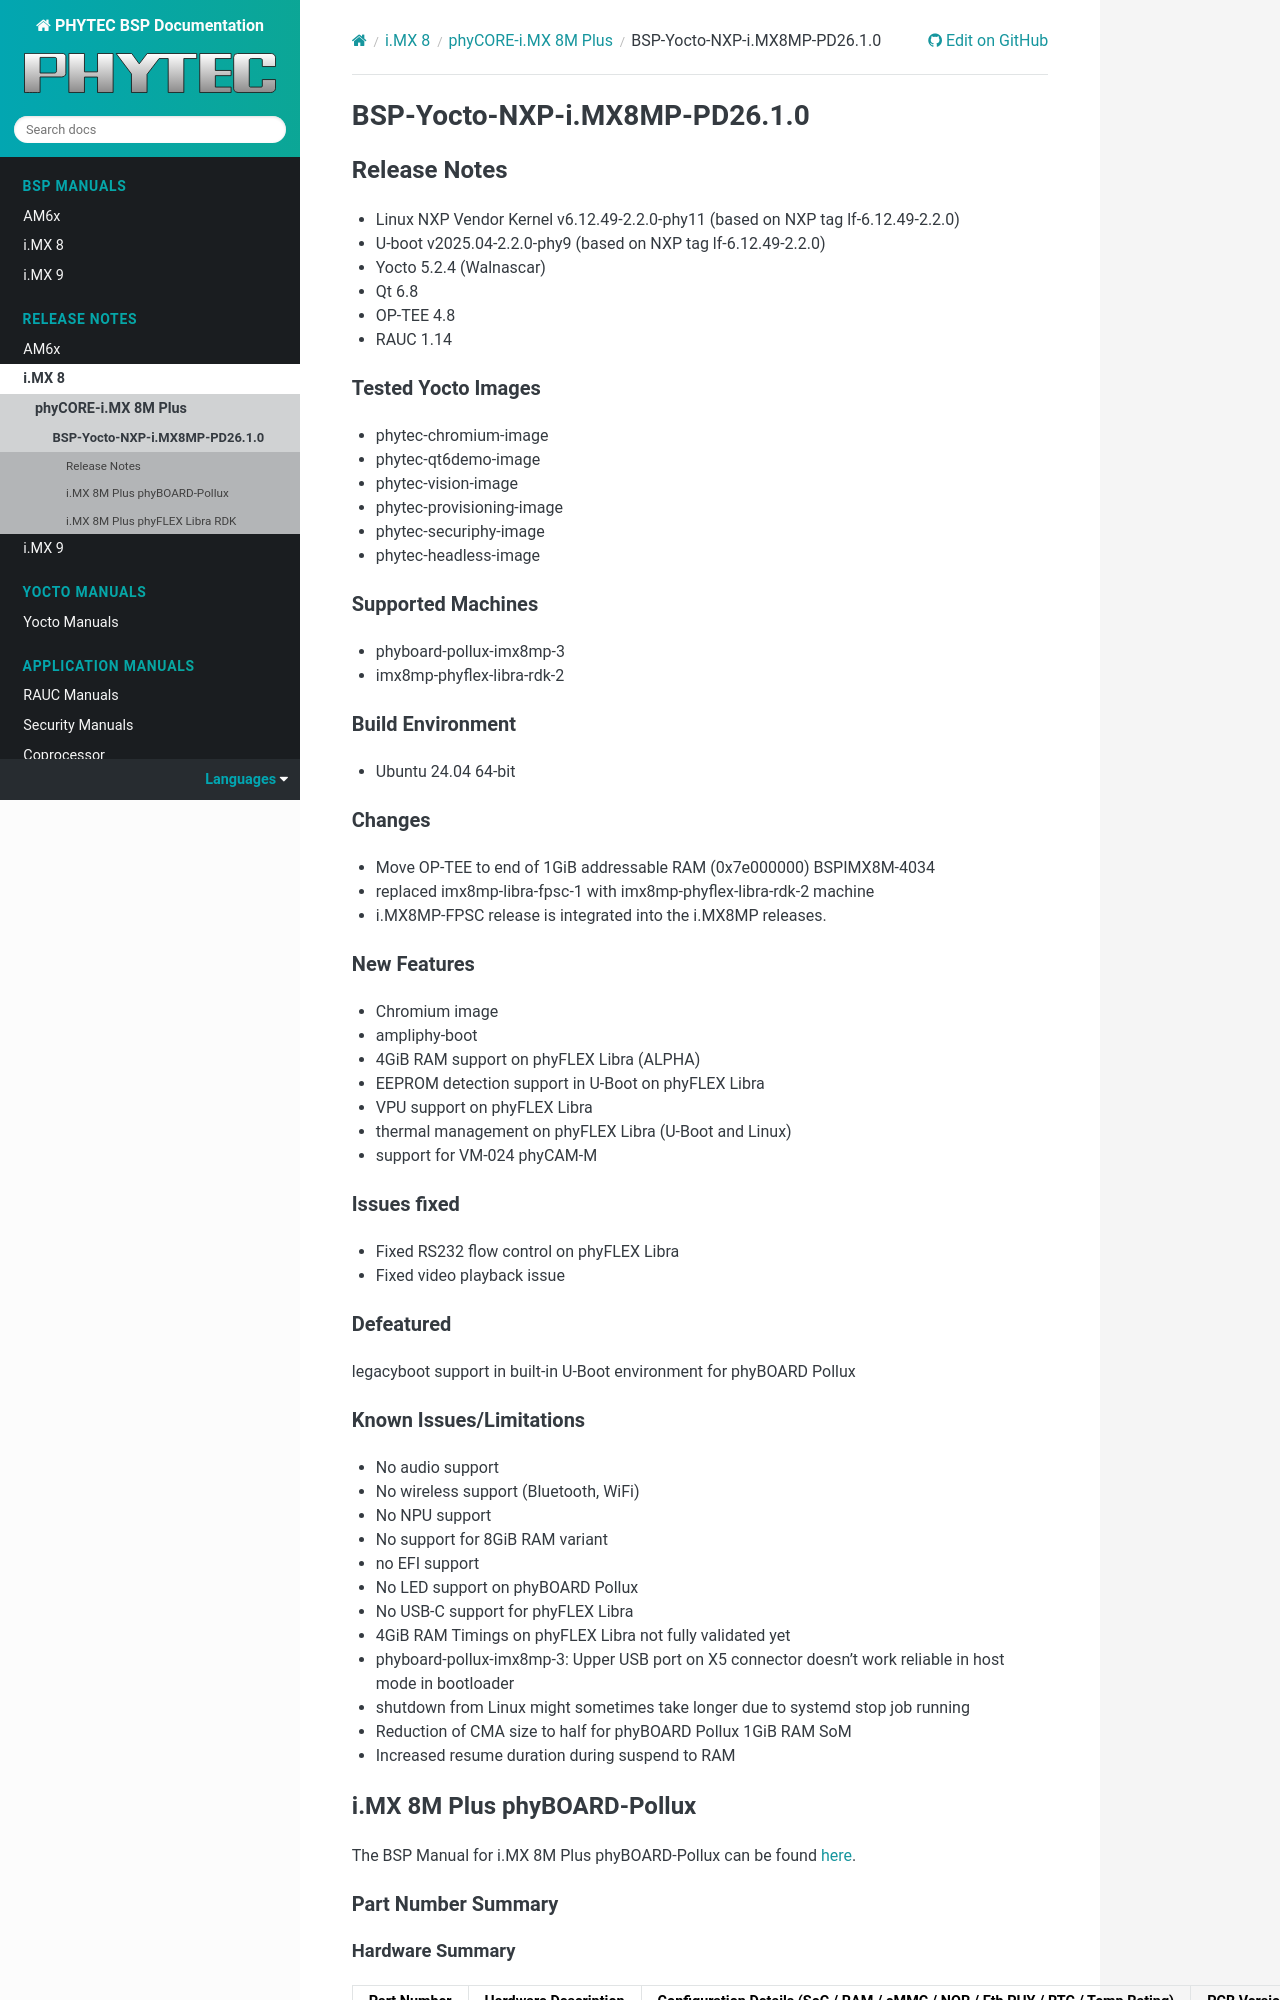

repository: phytec/doc-bsp-yocto · page: release-notes/imx8/imx8mp/nxp-pd26.1.0.html · generator: sphinx

.. |ref-bsp-man-imx8mp| replace:: :ref:`here <bsp-man-imx8mp-pd26.1.0>`
.. |ref-bsp-man-imx8mp-fpsc| replace:: :ref:`here <bsp-man-imx8mp-fpsc-pd26.1.0>`

==============================
BSP-Yocto-NXP-i.MX8MP-PD26.1.0
==============================

Release Notes
=============

- Linux NXP Vendor Kernel v6.12.49-2.2.0-phy11 (based on NXP tag lf-6.12.49-2.2.0)
- U-boot v2025.04-2.2.0-phy9 (based on NXP tag lf-6.12.49-2.2.0)
- Yocto 5.2.4 (Walnascar)
- Qt 6.8
- OP-TEE 4.8
- RAUC 1.14

Tested Yocto Images
--------------------
- phytec-chromium-image
- phytec-qt6demo-image
- phytec-vision-image
- phytec-provisioning-image
- phytec-securiphy-image
- phytec-headless-image

Supported Machines
-------------------
- phyboard-pollux-imx8mp-3
- imx8mp-phyflex-libra-rdk-2

Build Environment
------------------
- Ubuntu 24.04 64-bit

Changes
--------
- Move OP-TEE to end of 1GiB addressable RAM (0x7e000000) BSPIMX8M-4034
- replaced imx8mp-libra-fpsc-1 with imx8mp-phyflex-libra-rdk-2 machine
- i.MX8MP-FPSC release is integrated into the i.MX8MP releases.

New Features
-------------
- Chromium image
- ampliphy-boot
- 4GiB RAM support on phyFLEX Libra (ALPHA)
- EEPROM detection support in U-Boot on phyFLEX Libra
- VPU support on phyFLEX Libra
- thermal management on phyFLEX Libra (U-Boot and Linux)
- support for VM-024 phyCAM-M

Issues fixed
-------------
- Fixed RS232 flow control on phyFLEX Libra
- Fixed video playback issue

Defeatured
-----------
legacyboot support in built-in U-Boot environment for phyBOARD Pollux

Known Issues/Limitations
-------------------------
- No audio support
- No wireless support (Bluetooth, WiFi)
- No NPU support
- No support for 8GiB RAM variant
- no EFI support
- No LED support on phyBOARD Pollux
- No USB-C support for phyFLEX Libra
- 4GiB RAM Timings on phyFLEX Libra not fully validated yet
- phyboard-pollux-imx8mp-3: Upper USB port on X5 connector doesn't
  work reliable in host mode in bootloader
- shutdown from Linux might sometimes take longer due to systemd stop job running
- Reduction of CMA size to half for phyBOARD Pollux 1GiB RAM SoM
- Increased resume duration during suspend to RAM

i.MX 8M Plus phyBOARD-Pollux
============================

The BSP Manual for i.MX 8M Plus phyBOARD-Pollux can be found |ref-bsp-man-imx8mp|.

Part Number Summary
-------------------

Hardware Summary
................

+--------------------+----------------------+------------------------------------------------------------------------------+-------------+
| Part Number        | Hardware Description | Configuration Details (SoC / RAM / eMMC / NOR / Eth PHY / RTC / Temp Rating) | PCB Version |
+====================+======================+==============================================================================+=============+
| PCM-070-0F3243I.A7 | phyCORE-i.MX8MP SoM  | i.MX8MP 4x1.6GHz / 2GB (2GHz) / 8GB / 64MB / Yes / Yes / Industrial          | 1549.3      |
+--------------------+----------------------+------------------------------------------------------------------------------+-------------+
| PCM-070-0F3403X.A0 | phyCORE-i.MX8MP SoM  | i.MX8MP 4x1.6GHz / 2GB (2GHz) / 32GB / - / Yes / Yes / Extended              | 1549.3      |
+--------------------+----------------------+------------------------------------------------------------------------------+-------------+
| PCM-070-0F8443I.A1 | phyCORE-i.MX8MP SoM  | i.MX8MP 4x1.6GHz / 4GB (2GHz) / 32GB / 64MB / Yes / Yes / Industrial         | 1549.3      |
+--------------------+----------------------+------------------------------------------------------------------------------+-------------+
| PCM-070-173203C.A1 | phyCORE-i.MX8MP SoM  | i.MX8MP 4x1.8GHz / 2GB (2GHz) / 8GB / - / Yes / Yes / Consumer               | 1549.3      |
+--------------------+----------------------+------------------------------------------------------------------------------+-------------+
| PCM-070-102105C.A5 | phyCORE-i.MX8MP SoM  | i.MX8MP 4x1.8GHz / 1GB (2GHz) / 4GB / - / Yes / - / Consumer                 | 1549.3      |
+--------------------+----------------------+------------------------------------------------------------------------------+-------------+
| PB-03123-003.A4    | phyBOARD Pollux SBC  |                                                                              | 1552.2      |
+--------------------+----------------------+------------------------------------------------------------------------------+-------------+

Kit Summary
...........

+-----------------------+--------------------------+---------------------------------------------+
| Part Number           | Yocto Machine            | Hardware Description                        |
+=======================+==========================+=============================================+
| KPB-03123-Video-L02   | phyboard-pollux-imx8mp-3 | Embed Imag Kit i.MX 8M Plus Pollux          |
+-----------------------+--------------------------+---------------------------------------------+
| KPB-03123-Video-L01   | phyboard-pollux-imx8mp-3 | EmbedImag Kit i.MX 8M Plus Pollux FF        |
+-----------------------+--------------------------+---------------------------------------------+
| KPB-03123-AI.A2       | phyboard-pollux-imx8mp-3 | I.MX8M PLUS Artificial intelligence Kit     |
+-----------------------+--------------------------+---------------------------------------------+
| KPB-03123-003.A0      | phyboard-pollux-imx8mp-3 | I.MX8M PLUS phyBOARD-POLLUX FF Kit          |
+-----------------------+--------------------------+---------------------------------------------+
| KPB-03123-001.A3      | phyboard-pollux-imx8mp-3 | I.MX8M PLUS phyBOARD-POLLUX FF Kit          |
+-----------------------+--------------------------+---------------------------------------------+
| PB-03123-AI-Kit.A3-00 | phyboard-pollux-imx8mp-3 | PB Pollux KI Kit/4x1.6GHz/24V/I/DEV         |
+-----------------------+--------------------------+---------------------------------------------+

Supported Boot Sources
----------------------

The following keywords might be used in the Status column:

-  Supported: Feature is tested and works.
-  Unsupported: Feature is not implemented.
-  Partly Supported: Some parts of the feature are supported, but not the full
   functionality. More detailed description is in the Notes column.
-  Untested: Feature has been implemented, but not or not fully tested/validated.
-  Broken: Feature has been implemented, but does not work due to a bug.

+------------------------+--------------------+--------------------+-------------------------------+
| Boot Source            | Release Status     | Upstream Status    | Notes                         |
+========================+====================+====================+===============================+
| eMMC                   | Supported          | Supported          | Default                       |
+------------------------+--------------------+--------------------+-------------------------------+
| SD-Card                | Supported          | Supported          |                               |
+------------------------+--------------------+--------------------+-------------------------------+
| SPI NOR Flash          | Supported          | Supported          |                               |
+------------------------+--------------------+--------------------+-------------------------------+
| Ethernet               | Supported          | Supported          | only kernel                   |
+------------------------+--------------------+--------------------+-------------------------------+
| USB Serial downloader  | Supported          | Supported          | upper USB-A port              |
| (UUU)                  |                    |                    |                               |
+------------------------+--------------------+--------------------+-------------------------------+
